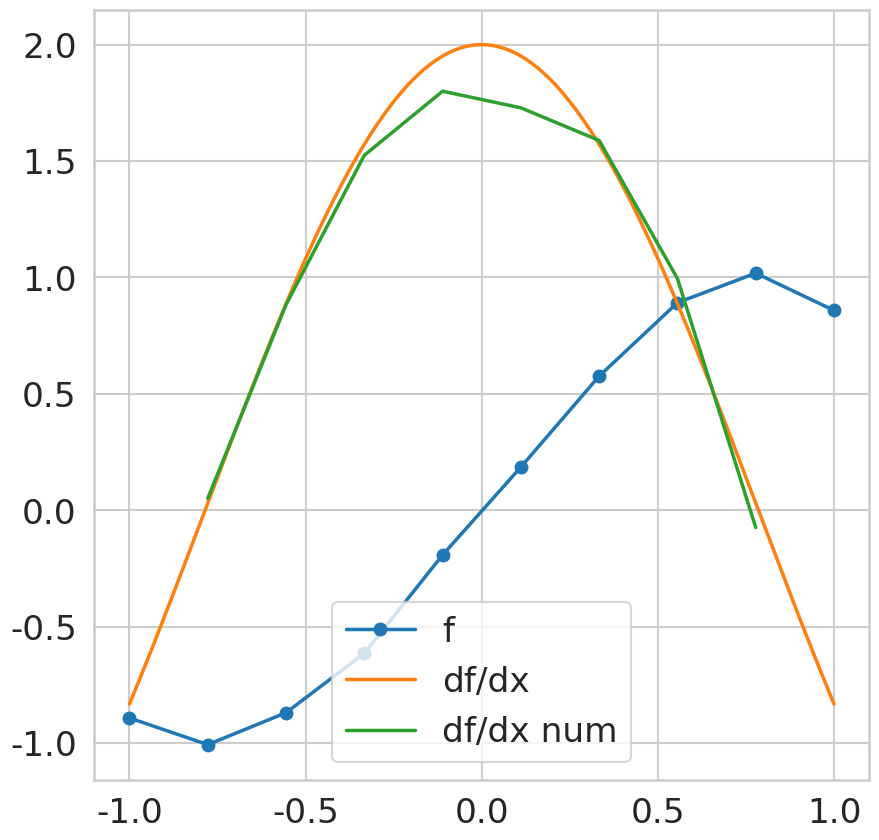

The matplotlib source for this figure:
import numpy as np
import numpy.linalg as la
import matplotlib.pyplot as plt
import seaborn as sns
sns.set_context("talk", font_scale=1.5, rc={"lines.linewidth": 2.5})
sns.set_style("whitegrid")
%matplotlib inline

def f(x):
    return np.sin(2.*x)
def df(x):
    return 2.*np.cos(2.*x)

plot_x = np.linspace(-1., 1., 200)

fig, ax = plt.subplots(1,1, figsize=(10, 10))
ax.plot(plot_x, f(plot_x), label="f")
ax.plot(plot_x, df(plot_x), label="df/dx")
ax.grid(True)
ax.legend()

# set up grid
n = 10
x = np.linspace(-1, 1, n)
h = x[1] - x[0]
x_df_result = x[1:-1] # chop off first, last point

# evaluate f, perturb data, finite differences of f
f_x = f(x)

f_x += 0.025*np.random.randn(n)

df_num_x = (f_x[2:] - f_x[:-2])/(2*h)

# plot
ax.clear()
ax.plot(x, f_x, "o-", label="f")
ax.plot(plot_x, df(plot_x), label="df/dx")
ax.plot(x_df_result, df_num_x, label="df/dx num")
ax.grid(True)
ax.legend(loc="best")
fig